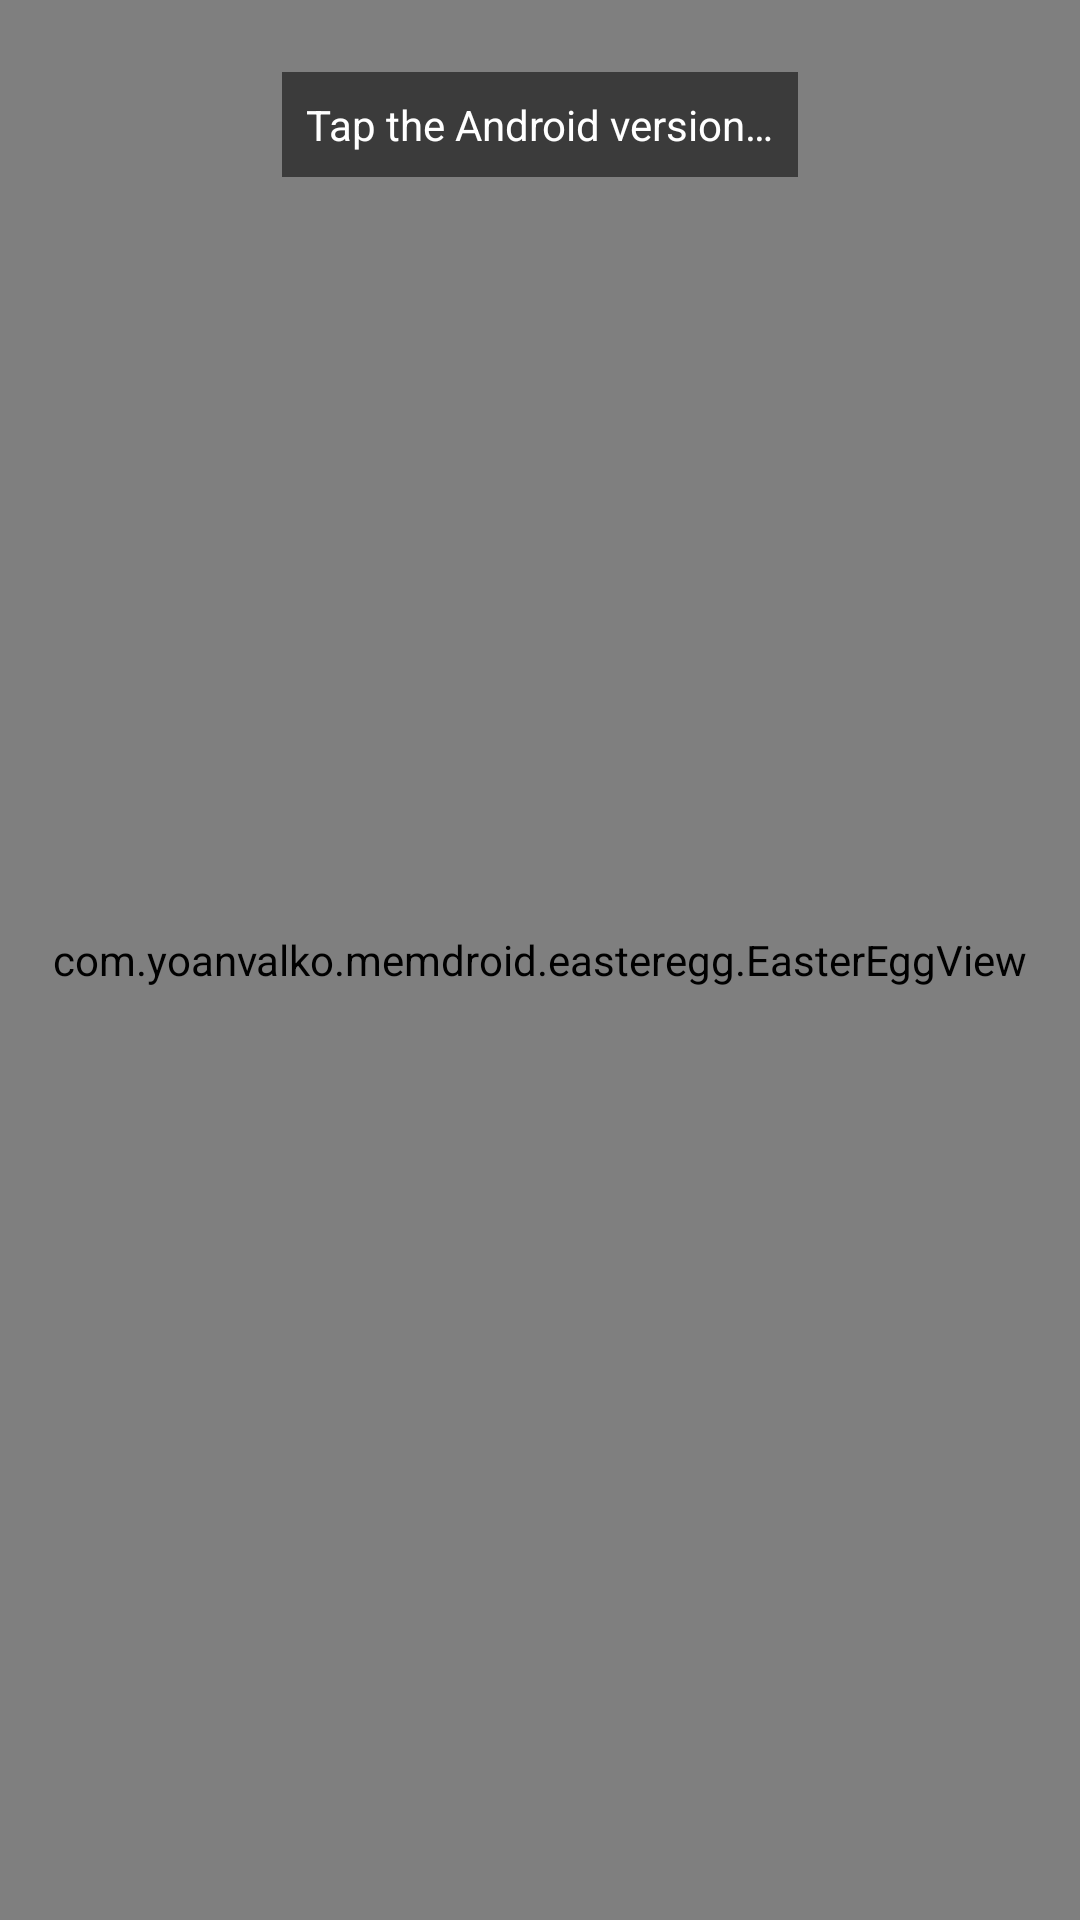

Layout XML and referenced resources for this Android screen:
<!-- AndroidManifest.xml: activity theme Theme.ICSLauncher.Dialog -->
<!-- res/layout/activity_easter_egg.xml -->
<?xml version="1.0" encoding="utf-8"?>
<FrameLayout xmlns:android="http://schemas.android.com/apk/res/android"
    android:layout_width="match_parent"
    android:layout_height="match_parent"
    android:background="@color/colorBackground">

    <com.yoanvalko.memdroid.easteregg.EasterEggView
        android:id="@+id/easter_view"
        android:layout_width="match_parent"
        android:layout_height="match_parent"/>

    <TextView
        android:id="@+id/easter_hint"
        android:layout_width="wrap_content"
        android:layout_height="wrap_content"
        android:layout_gravity="top|center_horizontal"
        android:layout_margin="24dp"
        android:background="#88000000"
        android:padding="8dp"
        android:text="@string/easter_egg_tap"
        android:textColor="@android:color/white"
        android:textSize="14sp"/>

</FrameLayout>
<!-- resources referenced by this layout -->
<resources>
  <color name="colorBackground">#000000</color>
  <string name="easter_egg_tap">Tap the Android version…</string>
  <style name="Theme.ICSLauncher.Dialog" parent="Theme.AppCompat.Light.Dialog">
          <item name="colorPrimary">@color/colorPrimary</item>
          <item name="colorPrimaryDark">@color/colorPrimaryDark</item>
          <item name="colorAccent">@color/colorAccent</item>
          <item name="android:windowBackground">@color/colorBackground</item>
          <item name="android:textColorPrimary">@color/colorOnSurface</item>
      </style>
  <color name="colorPrimary">#0099CC</color>
  <color name="colorPrimaryDark">#0077AA</color>
  <color name="colorAccent">#0099CC</color>
  <color name="colorOnSurface">#FFFFFF</color>
</resources>
